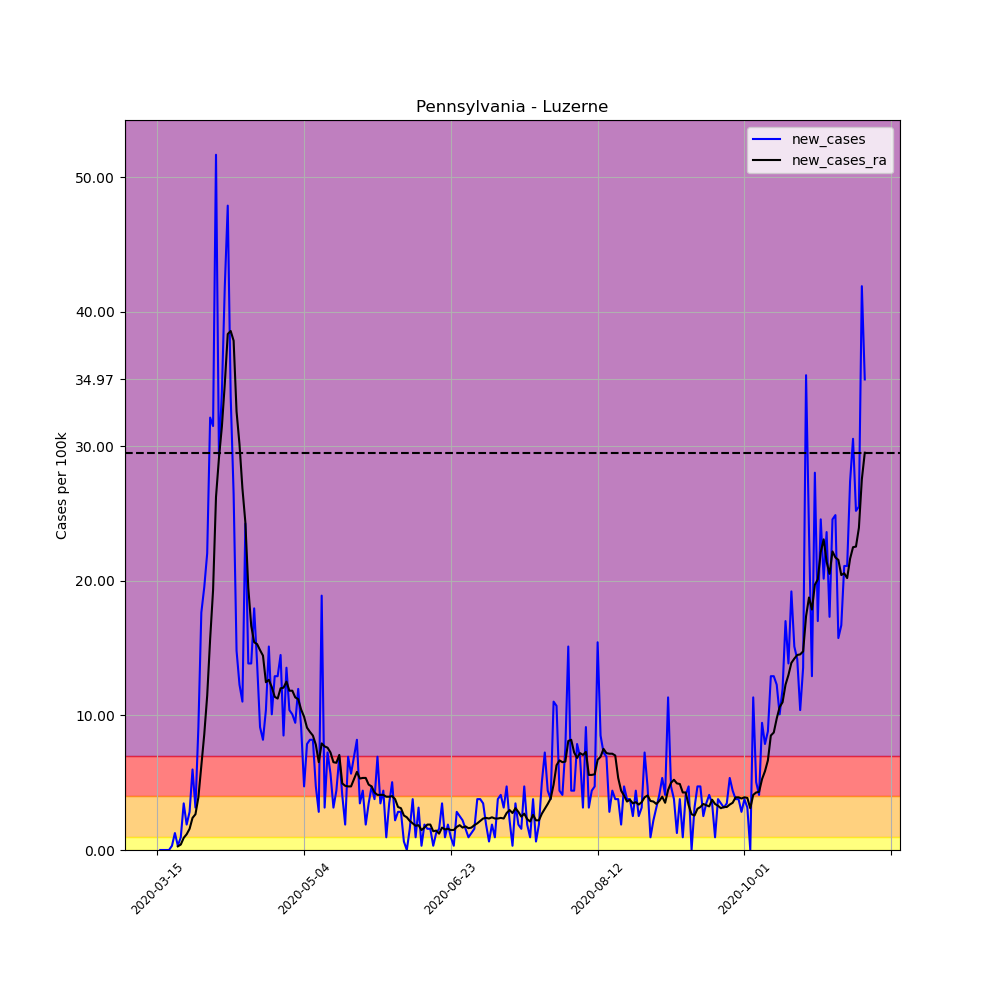

Data behind this chart, as committed beside it:
, date, county, state, fips, cases, deaths, COUNTY, STNAME, CTYNAME, POPESTIMATE2019, per_100k, per_100k_ra, new_cases, new_cases_ra
102460, 2020-03-15, Luzerne, Pennsylvania, 42079, 1, 0, 79, Pennsylvania, Luzerne, 317417, 0.315, , , 
102461, 2020-03-16, Luzerne, Pennsylvania, 42079, 1, 0, 79, Pennsylvania, Luzerne, 317417, 0.315, , 0.0, 
102462, 2020-03-17, Luzerne, Pennsylvania, 42079, 1, 0, 79, Pennsylvania, Luzerne, 317417, 0.315, , 0.0, 
102463, 2020-03-18, Luzerne, Pennsylvania, 42079, 1, 0, 79, Pennsylvania, Luzerne, 317417, 0.315, , 0.0, 
102464, 2020-03-19, Luzerne, Pennsylvania, 42079, 1, 0, 79, Pennsylvania, Luzerne, 317417, 0.315, , 0.0, 
102465, 2020-03-20, Luzerne, Pennsylvania, 42079, 2, 0, 79, Pennsylvania, Luzerne, 317417, 0.6301, , 0.315, 
102466, 2020-03-21, Luzerne, Pennsylvania, 42079, 6, 0, 79, Pennsylvania, Luzerne, 317417, 1.89, 0.5851, 1.26, 
102467, 2020-03-22, Luzerne, Pennsylvania, 42079, 7, 0, 79, Pennsylvania, Luzerne, 317417, 2.205, 0.8551, 0.315, 0.27
102468, 2020-03-23, Luzerne, Pennsylvania, 42079, 10, 0, 79, Pennsylvania, Luzerne, 317417, 3.15, 1.26, 0.9451, 0.4051
102469, 2020-03-24, Luzerne, Pennsylvania, 42079, 21, 0, 79, Pennsylvania, Luzerne, 317417, 6.616, 2.16, 3.465, 0.9001
102470, 2020-03-25, Luzerne, Pennsylvania, 42079, 27, 1, 79, Pennsylvania, Luzerne, 317417, 8.506, 3.33, 1.89, 1.17
102471, 2020-03-26, Luzerne, Pennsylvania, 42079, 36, 1, 79, Pennsylvania, Luzerne, 317417, 11.34, 4.906, 2.835, 1.575
102472, 2020-03-27, Luzerne, Pennsylvania, 42079, 55, 2, 79, Pennsylvania, Luzerne, 317417, 17.33, 7.291, 5.986, 2.385
102473, 2020-03-28, Luzerne, Pennsylvania, 42079, 65, 2, 79, Pennsylvania, Luzerne, 317417, 20.48, 9.946, 3.15, 2.655
102474, 2020-03-29, Luzerne, Pennsylvania, 42079, 94, 2, 79, Pennsylvania, Luzerne, 317417, 29.61, 13.86, 9.136, 3.916
102475, 2020-03-30, Luzerne, Pennsylvania, 42079, 150, 3, 79, Pennsylvania, Luzerne, 317417, 47.26, 20.16, 17.64, 6.301
102476, 2020-03-31, Luzerne, Pennsylvania, 42079, 212, 4, 79, Pennsylvania, Luzerne, 317417, 66.79, 28.76, 19.53, 8.596
102477, 2020-04-01, Luzerne, Pennsylvania, 42079, 282, 4, 79, Pennsylvania, Luzerne, 317417, 88.84, 40.24, 22.05, 11.48
102478, 2020-04-02, Luzerne, Pennsylvania, 42079, 384, 5, 79, Pennsylvania, Luzerne, 317417, 121, 55.9, 32.13, 15.66
102479, 2020-04-03, Luzerne, Pennsylvania, 42079, 484, 5, 79, Pennsylvania, Luzerne, 317417, 152.5, 75.21, 31.5, 19.31
102480, 2020-04-04, Luzerne, Pennsylvania, 42079, 648, 5, 79, Pennsylvania, Luzerne, 317417, 204.1, 101.4, 51.67, 26.24
102481, 2020-04-05, Luzerne, Pennsylvania, 42079, 741, 5, 79, Pennsylvania, Luzerne, 317417, 233.4, 130.6, 29.3, 29.12
102482, 2020-04-06, Luzerne, Pennsylvania, 42079, 849, 5, 79, Pennsylvania, Luzerne, 317417, 267.5, 162, 34.02, 31.46
102483, 2020-04-07, Luzerne, Pennsylvania, 42079, 982, 8, 79, Pennsylvania, Luzerne, 317417, 309.4, 196.7, 41.9, 34.65
102484, 2020-04-08, Luzerne, Pennsylvania, 42079, 1134, 11, 79, Pennsylvania, Luzerne, 317417, 357.3, 235, 47.89, 38.35
102485, 2020-04-09, Luzerne, Pennsylvania, 42079, 1241, 12, 79, Pennsylvania, Luzerne, 317417, 391, 273.6, 33.71, 38.57
102486, 2020-04-10, Luzerne, Pennsylvania, 42079, 1325, 15, 79, Pennsylvania, Luzerne, 317417, 417.4, 311.4, 26.46, 37.85
102487, 2020-04-11, Luzerne, Pennsylvania, 42079, 1372, 17, 79, Pennsylvania, Luzerne, 317417, 432.2, 344, 14.81, 32.58
102488, 2020-04-12, Luzerne, Pennsylvania, 42079, 1411, 17, 79, Pennsylvania, Luzerne, 317417, 444.5, 374.2, 12.29, 30.15
102489, 2020-04-13, Luzerne, Pennsylvania, 42079, 1446, 21, 79, Pennsylvania, Luzerne, 317417, 455.6, 401, 11.03, 26.87
102490, 2020-04-14, Luzerne, Pennsylvania, 42079, 1523, 26, 79, Pennsylvania, Luzerne, 317417, 479.8, 425.4, 24.26, 24.35
102491, 2020-04-15, Luzerne, Pennsylvania, 42079, 1567, 27, 79, Pennsylvania, Luzerne, 317417, 493.7, 444.9, 13.86, 19.49
102492, 2020-04-16, Luzerne, Pennsylvania, 42079, 1611, 28, 79, Pennsylvania, Luzerne, 317417, 507.5, 461.5, 13.86, 16.65
102493, 2020-04-17, Luzerne, Pennsylvania, 42079, 1668, 31, 79, Pennsylvania, Luzerne, 317417, 525.5, 477, 17.96, 15.44
102494, 2020-04-18, Luzerne, Pennsylvania, 42079, 1712, 32, 79, Pennsylvania, Luzerne, 317417, 539.4, 492.3, 13.86, 15.3
102495, 2020-04-19, Luzerne, Pennsylvania, 42079, 1741, 34, 79, Pennsylvania, Luzerne, 317417, 548.5, 507.1, 9.136, 14.85
102496, 2020-04-20, Luzerne, Pennsylvania, 42079, 1767, 36, 79, Pennsylvania, Luzerne, 317417, 556.7, 521.6, 8.191, 14.45
102497, 2020-04-21, Luzerne, Pennsylvania, 42079, 1800, 50, 79, Pennsylvania, Luzerne, 317417, 567.1, 534, 10.4, 12.47
102498, 2020-04-22, Luzerne, Pennsylvania, 42079, 1848, 60, 79, Pennsylvania, Luzerne, 317417, 582.2, 546.7, 15.12, 12.65
102499, 2020-04-23, Luzerne, Pennsylvania, 42079, 1880, 58, 79, Pennsylvania, Luzerne, 317417, 592.3, 558.8, 10.08, 12.11
102500, 2020-04-24, Luzerne, Pennsylvania, 42079, 1921, 62, 79, Pennsylvania, Luzerne, 317417, 605.2, 570.2, 12.92, 11.39
102501, 2020-04-25, Luzerne, Pennsylvania, 42079, 1962, 66, 79, Pennsylvania, Luzerne, 317417, 618.1, 581.4, 12.92, 11.25
102502, 2020-04-26, Luzerne, Pennsylvania, 42079, 2008, 67, 79, Pennsylvania, Luzerne, 317417, 632.6, 593.5, 14.49, 12.02
102503, 2020-04-27, Luzerne, Pennsylvania, 42079, 2035, 71, 79, Pennsylvania, Luzerne, 317417, 641.1, 605.5, 8.506, 12.06
102504, 2020-04-28, Luzerne, Pennsylvania, 42079, 2078, 74, 79, Pennsylvania, Luzerne, 317417, 654.7, 618, 13.55, 12.51
102505, 2020-04-29, Luzerne, Pennsylvania, 42079, 2111, 82, 79, Pennsylvania, Luzerne, 317417, 665.1, 629.9, 10.4, 11.84
102506, 2020-04-30, Luzerne, Pennsylvania, 42079, 2143, 88, 79, Pennsylvania, Luzerne, 317417, 675.1, 641.7, 10.08, 11.84
102507, 2020-05-01, Luzerne, Pennsylvania, 42079, 2173, 92, 79, Pennsylvania, Luzerne, 317417, 684.6, 653, 9.451, 11.34
102508, 2020-05-02, Luzerne, Pennsylvania, 42079, 2211, 97, 79, Pennsylvania, Luzerne, 317417, 696.6, 664.2, 11.97, 11.21
102509, 2020-05-03, Luzerne, Pennsylvania, 42079, 2240, 97, 79, Pennsylvania, Luzerne, 317417, 705.7, 674.7, 9.136, 10.44
102510, 2020-05-04, Luzerne, Pennsylvania, 42079, 2255, 101, 79, Pennsylvania, Luzerne, 317417, 710.4, 684.6, 4.726, 9.901
102511, 2020-05-05, Luzerne, Pennsylvania, 42079, 2280, 104, 79, Pennsylvania, Luzerne, 317417, 718.3, 693.7, 7.876, 9.091
102512, 2020-05-06, Luzerne, Pennsylvania, 42079, 2306, 107, 79, Pennsylvania, Luzerne, 317417, 726.5, 702.5, 8.191, 8.776
102513, 2020-05-07, Luzerne, Pennsylvania, 42079, 2332, 114, 79, Pennsylvania, Luzerne, 317417, 734.7, 711, 8.191, 8.506
102514, 2020-05-08, Luzerne, Pennsylvania, 42079, 2347, 120, 79, Pennsylvania, Luzerne, 317417, 739.4, 718.8, 4.726, 7.831
102515, 2020-05-09, Luzerne, Pennsylvania, 42079, 2356, 111, 79, Pennsylvania, Luzerne, 317417, 742.2, 725.3, 2.835, 6.526
102516, 2020-05-10, Luzerne, Pennsylvania, 42079, 2416, 111, 79, Pennsylvania, Luzerne, 317417, 761.1, 733.2, 18.9, 7.921
102517, 2020-05-11, Luzerne, Pennsylvania, 42079, 2426, 112, 79, Pennsylvania, Luzerne, 317417, 764.3, 740.9, 3.15, 7.696
102518, 2020-05-12, Luzerne, Pennsylvania, 42079, 2449, 120, 79, Pennsylvania, Luzerne, 317417, 771.5, 748.5, 7.246, 7.606
102519, 2020-05-13, Luzerne, Pennsylvania, 42079, 2467, 123, 79, Pennsylvania, Luzerne, 317417, 777.2, 755.8, 5.671, 7.246
... 182 more rows
